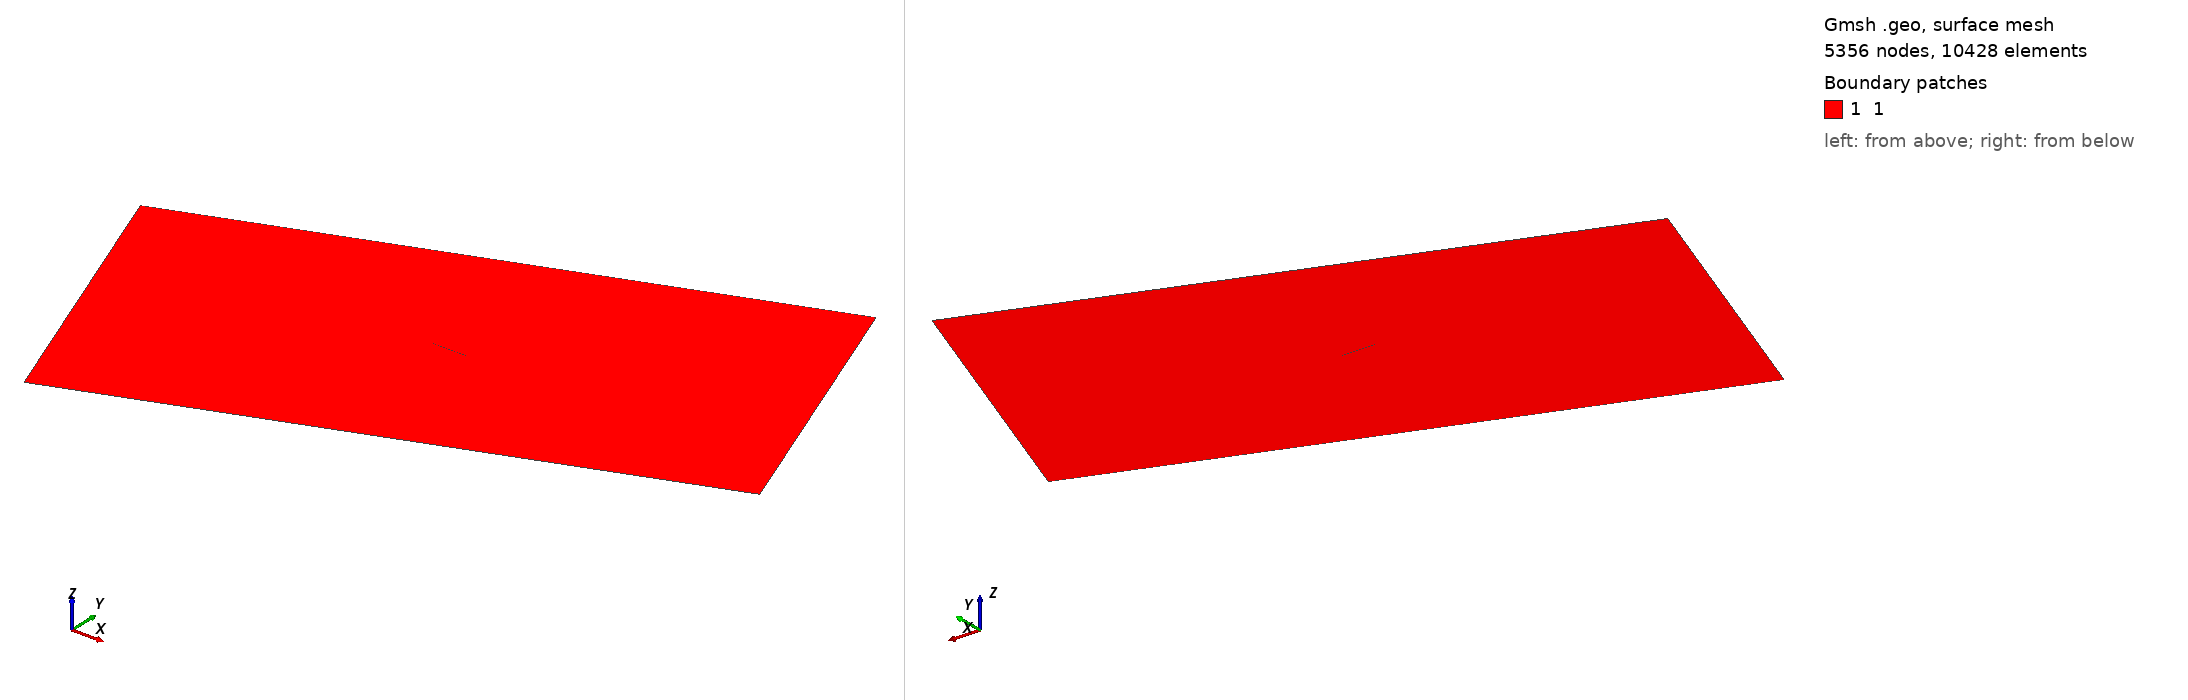

Gmsh geometry script, surface-meshed: 5356 nodes, 10428 surface elements. Boundary patches (legend numbers): 1 1. Left view from above one corner, right view from below the opposite corner. Legend entries are the model's physical surfaces. The drawing asked Gmsh for element sizes between 1% and 20% of the model's largest extent; the script's own settings can give other sizes.

=== CN_rot.geo (drawn) ===
// Gmsh project created on Tue Jul  6 18:58:14 2021
SetFactory("OpenCASCADE");

f0 = 0.2;
f1 = f0;

L = 457;
W = 228;
eta = 0.001;
a = 25.4;

beta = 20;
theta = (90-beta)*Pi/180;
beta0 = beta*Pi/180;
c = Cos(theta);
s = Sin(theta);

 
//
Point(1) = {-W-a*c, -L-a*s, 0, f0*12};
//+
Point(2) = {W-a*c, -L-a*s, 0, f0*12};
//+
Point(3) = {W-a*c, L-a*s, 0, f0*12};
//+
Point(4) ={-W-a*c, L-a*s, 0, f0*12};
//+
Point(5) ={-a*c, eta-a*s, 0, f1};
//+
Point(6) ={a*c-a*c, a*s-a*s, 0, f1};
//+
Point(7) ={-a*c,-eta-a*s, 0, f1};
//+
Point(8) ={-a*c-a*c, -a*s-a*s, 0, f1};



//+
Line(1) = {5, 6};
//+
Line(2) = {6, 7};
//+
Line(3) = {7, 8};
//+
Line(4) = {8, 5};
//+
Line(5) = {4, 1};
//+
Line(6) = {1, 2};
//+
Line(7) = {2, 3};
//+
Line(8) = {3, 4};
//+
Curve Loop(1) = {8, 5, 6, 7};
//+
Curve Loop(2) = {1, 2, 3, 4};
//+
Plane Surface(1) = {1, 2};
//+
Rotate {{0, 0, 1}, {0, 0, 0}, -theta} {
  Surface{1}; 
}
//+
Physical Surface("1") = {1};
//+
Physical Curve("2") = {1};
//+
Physical Curve("3") = {3};
